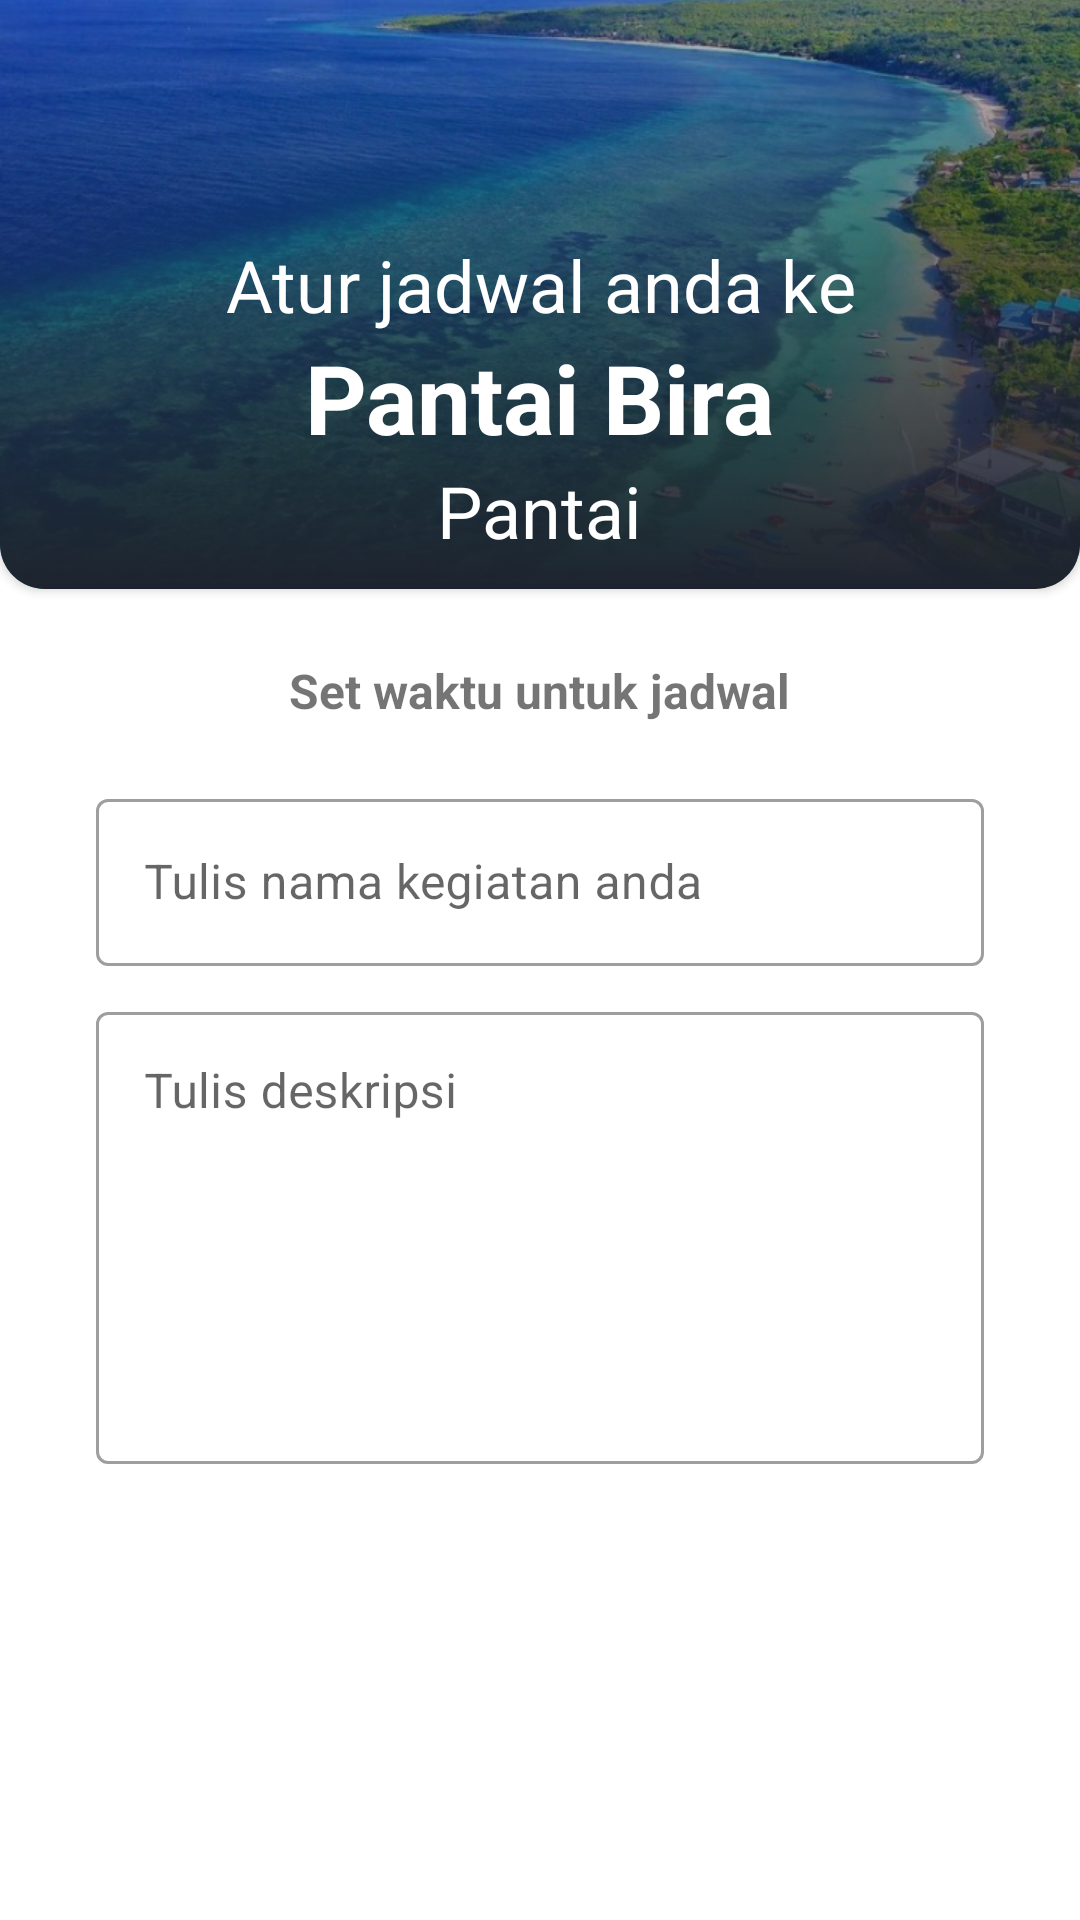

Reconstruct the res/layout file that produces this screen, plus the resources it refers to.
<!-- AndroidManifest.xml: application theme Theme.TelokkaApps -->
<!-- res/layout/layout_activity_form_planning.xml -->
<?xml version="1.0" encoding="utf-8"?>
<LinearLayout xmlns:android="http://schemas.android.com/apk/res/android"
    android:layout_width="match_parent"
    android:layout_height="wrap_content"
    xmlns:app="http://schemas.android.com/apk/res-auto"
    android:orientation="vertical">

    <androidx.cardview.widget.CardView
        android:layout_marginTop="-60dp"
        android:layout_width="match_parent"
        android:layout_height="256dp"
        app:cardCornerRadius="15dp">

        <ImageView
            android:id="@+id/placePhotoUrlImageView"
            android:layout_width="match_parent"
            android:layout_height="match_parent"
            android:alpha="1.0"
            android:scaleType="centerCrop"
            android:src="@drawable/img_place_bg"/>

        <View
            android:layout_width="match_parent"
            android:layout_height="match_parent"
            android:background="@drawable/bg_gradient_bottom_to_top" />

        <LinearLayout
            android:layout_width="match_parent"
            android:layout_height="wrap_content"
            android:layout_gravity="bottom"
            android:layout_alignParentBottom="true"
            android:layout_marginBottom="10dp"
            android:gravity="center"
            android:orientation="vertical">
            <TextView
                android:layout_width="wrap_content"
                android:layout_height="wrap_content"
                android:layout_marginHorizontal="16dp"
                android:text="Atur jadwal anda ke"
                android:textAlignment="center"
                android:textColor="@color/white"
                android:textSize="24sp" />
            <TextView
                android:id="@+id/placeNameTextView"
                android:layout_width="wrap_content"
                android:layout_height="wrap_content"
                android:layout_marginHorizontal="16dp"
                android:text="Pantai Bira"
                android:textAlignment="center"
                android:textColor="@color/white"
                android:textSize="32sp"
                android:textStyle="bold" />
            <TextView
                android:id="@+id/placeCategoryTextView"
                android:layout_width="wrap_content"
                android:layout_height="wrap_content"
                android:layout_marginHorizontal="16dp"
                android:text="Pantai"
                android:textAlignment="center"
                android:textColor="@color/white"
                android:textSize="24sp" />

        </LinearLayout>
    </androidx.cardview.widget.CardView>

    <androidx.cardview.widget.CardView
        android:id="@+id/selectDateButton"
        android:layout_width="wrap_content"
        android:layout_height="0dp"
        android:layout_weight="0.1"
        android:layout_marginTop="15dp"
        android:layout_gravity="center_horizontal"
        android:clickable="true"
        android:focusable="true"
        android:foreground="?attr/selectableItemBackground"
        app:cardBackgroundColor="@color/custom_color_1"
        app:cardCornerRadius="15dp">
        <androidx.constraintlayout.widget.ConstraintLayout
            android:layout_width="match_parent"
            android:layout_height="wrap_content"
            android:padding="15dp">
            <TextView
                android:layout_width="wrap_content"
                android:layout_height="wrap_content"
                android:drawablePadding="10dp"
                android:gravity="center_vertical"
                android:text="Set waktu"
                android:textColor="@color/white"
                android:textSize="15sp"
                android:textStyle="bold"
                app:drawableStartCompat="@drawable/ic_time"
                app:drawableTint="@color/white"
                app:layout_constraintBottom_toBottomOf="parent"
                app:layout_constraintEnd_toEndOf="parent"
                app:layout_constraintStart_toStartOf="parent"
                app:layout_constraintTop_toTopOf="parent" />
        </androidx.constraintlayout.widget.ConstraintLayout>
    </androidx.cardview.widget.CardView>

    <TextView
        android:id="@+id/planningDateTextView"
        android:layout_width="wrap_content"
        android:layout_height="wrap_content"
        android:layout_gravity="center"
        android:text="Set waktu untuk jadwal"
        android:textSize="16sp"
        android:textStyle="bold"
        android:layout_marginTop="8dp"/>

    <com.google.android.material.textfield.TextInputLayout
        android:id="@+id/planningNameEditTextLayout"
        style="@style/Widget.MaterialComponents.TextInputLayout.OutlinedBox"
        android:layout_width="match_parent"
        android:layout_height="wrap_content"
        android:layout_marginHorizontal="32dp"
        android:layout_marginTop="20dp"
        android:hint="Tulis nama kegiatan anda">

        <com.google.android.material.textfield.TextInputEditText
            android:id="@+id/planning_title_edit_text"
            android:layout_width="match_parent"
            android:layout_height="wrap_content"
            android:ems="10"
            android:inputType="textEmailAddress" />

    </com.google.android.material.textfield.TextInputLayout>

    <com.google.android.material.textfield.TextInputLayout
        android:id="@+id/planningDescEditTextLayout"
        style="@style/Widget.MaterialComponents.TextInputLayout.OutlinedBox"
        android:layout_width="match_parent"
        android:layout_height="wrap_content"
        android:layout_marginHorizontal="32dp"
        android:layout_marginTop="10dp"
        android:hint="Tulis deskripsi">

        <com.google.android.material.textfield.TextInputEditText
            android:id="@+id/planningDescEditText"
            android:layout_width="match_parent"
            android:layout_height="wrap_content"
            android:ems="10"
            android:gravity="top|start"
            android:imeOptions="flagNoExtractUi"
            android:inputType="textMultiLine"
            android:lines="10"
            android:maxLines="15"
            android:minLines="6"
            android:scrollbars="vertical" />

    </com.google.android.material.textfield.TextInputLayout>

    <Space
        android:id="@+id/bottomSpace"
        android:layout_width="match_parent"
        android:layout_height="300dp"
        android:layout_marginTop="8dp"
        app:layout_constraintEnd_toEndOf="parent"
        app:layout_constraintHorizontal_bias="0.0"
        app:layout_constraintStart_toStartOf="parent"
        app:layout_constraintTop_toBottomOf="@+id/linearLayout" />

</LinearLayout>
<!-- resources referenced by this layout -->
<resources>
  <color name="custom_color_1">#4F78E1</color>
  <color name="white">#FFFFFFFF</color>
  <!-- drawable bg_gradient_bottom_to_top (drawable) -->
  <?xml version="1.0" encoding="utf-8"?>
  <shape xmlns:tools="http://schemas.android.com/tools"
      xmlns:android="http://schemas.android.com/apk/res/android"
      tools:ignore="ExtraText">
      <gradient
          android:startColor="@color/main_text_color"
          android:endColor="#00000000"
          android:angle="90"
          android:type="linear" />
  </shape>
  <!-- drawable img_place_bg: jpg bitmap (drawable, 489889 bytes) -->
  <style name="Theme.TelokkaApps" parent="Theme.MaterialComponents.DayNight.DarkActionBar">
          
          <item name="colorPrimary">@color/blue_500</item>
          <item name="colorPrimaryVariant">@color/blue_700</item>
          <item name="colorOnPrimary">@color/white</item>
          
          <item name="colorSecondary">@color/teal_200</item>
          <item name="colorSecondaryVariant">@color/teal_700</item>
          <item name="colorOnSecondary">@color/black</item>
          
          <item name="android:statusBarColor">?attr/colorPrimaryVariant</item>
          
      </style>
  <color name="main_text_color">#1D232E</color>
  <color name="blue_500">#308DB8</color>
  <color name="blue_700">#105387</color>
  <color name="teal_200">#FF03DAC5</color>
  <color name="teal_700">#FF018786</color>
  <color name="black">#FF000000</color>
</resources>
